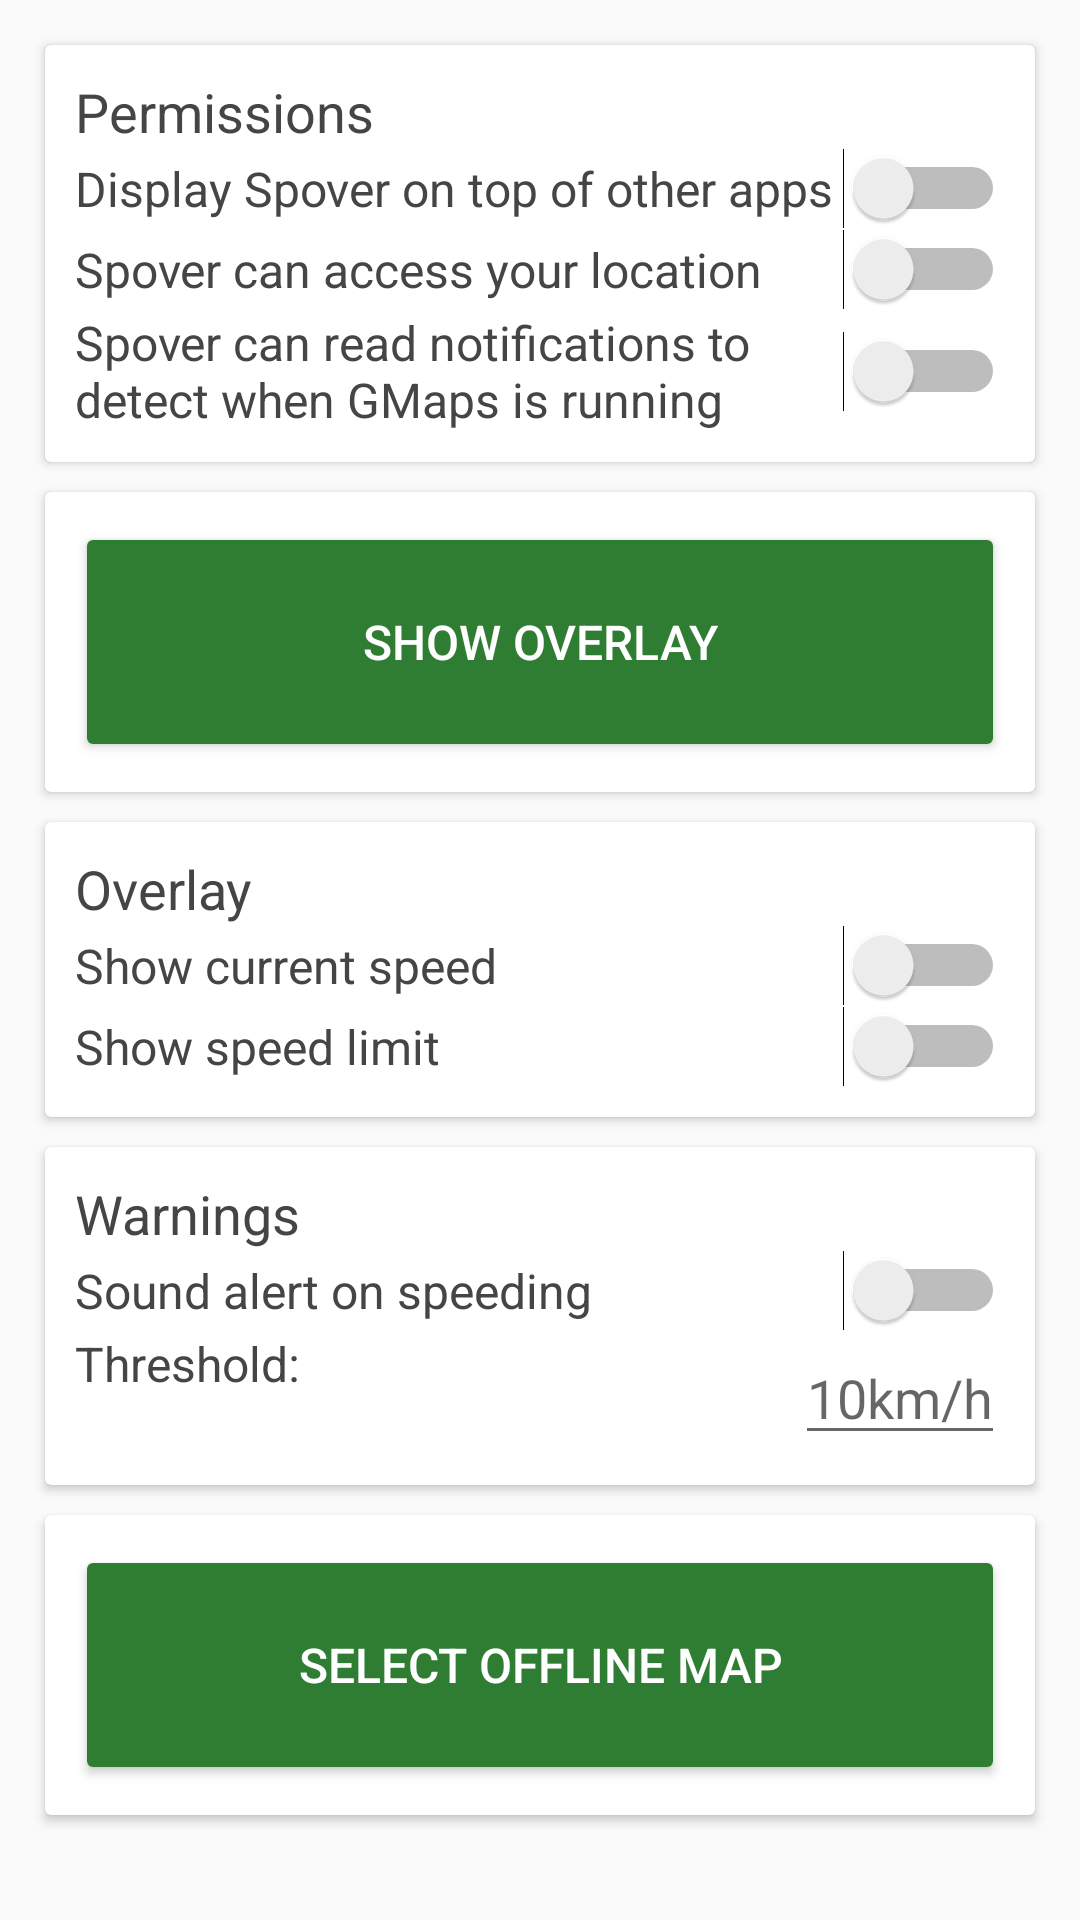

Android layout source for this screen:
<!-- AndroidManifest.xml: application theme AppTheme -->
<!-- res/layout/settings.xml -->
<?xml version="1.0" encoding="utf-8"?>
<ScrollView xmlns:android="http://schemas.android.com/apk/res/android"
    xmlns:card_view="http://schemas.android.com/apk/res-auto"
    android:id="@+id/svItem"
    android:layout_width="fill_parent"
    android:layout_height="wrap_content"
    android:orientation="vertical"
    android:padding="10dp">

    <LinearLayout
        android:layout_width="wrap_content"
        android:layout_height="wrap_content"
        android:orientation="vertical">

        <androidx.cardview.widget.CardView
            style="@style/Card"
            card_view:cardCornerRadius="2dp">

            <LinearLayout style="@style/llCard">

                <TextView
                    style="@style/tvCardCaption"
                    android:text="@string/permissions" />

                <Switch
                    android:id="@+id/switchOverlayPermission"
                    android:layout_width="match_parent"
                    android:layout_height="wrap_content"
                    android:text="@string/overlay_permission"
                    android:textColor="@color/colorText"
                    android:textSize="16sp" />

                <Switch
                    android:id="@+id/switchLocationPermission"
                    android:layout_width="match_parent"
                    android:layout_height="wrap_content"
                    android:text="@string/location_permission"
                    android:textColor="@color/colorText"
                    android:textSize="16sp" />

                <Switch
                    android:id="@+id/switchNotificationPermission"
                    android:layout_width="match_parent"
                    android:layout_height="wrap_content"
                    android:text="@string/auto_launch_permission"
                    android:textColor="@color/colorText"
                    android:textSize="16sp" />
            </LinearLayout>
        </androidx.cardview.widget.CardView>

        <androidx.cardview.widget.CardView
            style="@style/Card"
            card_view:cardCornerRadius="2dp">

            <LinearLayout style="@style/llCard">

                <Button
                    android:id="@+id/btnOverlay"
                    android:layout_width="match_parent"
                    android:layout_height="wrap_content"
                    android:minHeight="80dp"
                    android:text="@string/show_overlay"
                    android:backgroundTint="@color/colorPrimary"
                    android:textSize="16sp"
                    android:textColor="@color/white"/>
            </LinearLayout>
        </androidx.cardview.widget.CardView>

        <androidx.cardview.widget.CardView
            style="@style/Card"
            card_view:cardCornerRadius="2dp">

            <LinearLayout style="@style/llCard">

                <TextView
                    style="@style/tvCardCaption"
                    android:text="@string/overlay" />

                <Switch
                    android:id="@+id/switchShowSpeed"
                    android:layout_width="match_parent"
                    android:layout_height="wrap_content"
                    android:text="@string/show_speed_option"
                    android:textColor="@color/colorText"
                    android:textSize="16sp" />

                <Switch
                    android:id="@+id/switchShowSpeedLimit"
                    android:layout_width="match_parent"
                    android:layout_height="wrap_content"
                    android:text="@string/show_speed_limit"
                    android:textColor="@color/colorText"
                    android:textSize="16sp" />

            </LinearLayout>
        </androidx.cardview.widget.CardView>

        <androidx.cardview.widget.CardView
            style="@style/Card"
            card_view:cardCornerRadius="2dp">

            <LinearLayout style="@style/llCard">

                <TextView
                    style="@style/tvCardCaption"
                    android:text="@string/warnings" />

                <Switch
                    android:id="@+id/switchSoundAlert"
                    android:layout_width="match_parent"
                    android:layout_height="wrap_content"
                    android:text="@string/warning_option"
                    android:textColor="@color/colorText"
                    android:textSize="16sp" />

                <RelativeLayout
                    android:layout_width="match_parent"
                    android:layout_height="wrap_content">

                    <TextView
                        android:layout_width="wrap_content"
                        android:layout_height="wrap_content"
                        android:text="@string/et_warning_threshold"
                        android:textColor="@color/colorText"
                        android:textSize="16sp" />

                    <EditText
                        android:id="@+id/etWarningThreshold"
                        android:layout_width="wrap_content"
                        android:layout_height="wrap_content"
                        android:layout_alignParentEnd="true"
                        android:hint="10km/h"
                        android:inputType="numberSigned" />
                </RelativeLayout>

            </LinearLayout>

        </androidx.cardview.widget.CardView>

        <androidx.cardview.widget.CardView
            style="@style/Card"
            card_view:cardCornerRadius="2dp">

            <LinearLayout style="@style/llCard">

                <Button
                    android:id="@+id/btnOfflineAreas"
                    android:layout_width="match_parent"
                    android:layout_height="wrap_content"
                    android:minHeight="80dp"
                    android:backgroundTint="@color/colorPrimary"
                    android:textSize="16sp"
                    android:textColor="@color/white"
                    android:text="@string/select_offline_map" />
            </LinearLayout>
        </androidx.cardview.widget.CardView>
    </LinearLayout>
</ScrollView>
<!-- resources referenced by this layout -->
<resources>
  <color name="colorPrimary">#ff2e7d32</color>
  <color name="colorText">#ff454545</color>
  <color name="white">#ffffffff</color>
  <string name="auto_launch_permission">Spover can read notifications to detect when GMaps is running</string>
  <string name="et_warning_threshold">Threshold:</string>
  <string name="location_permission">Spover can access your location</string>
  <string name="overlay">Overlay</string>
  <string name="overlay_permission">Display Spover on top of other apps</string>
  <string name="permissions">Permissions</string>
  <string name="select_offline_map">Select Offline Map</string>
  <string name="show_overlay">Show Overlay</string>
  <string name="show_speed_limit">Show speed limit</string>
  <string name="show_speed_option">Show current speed</string>
  <string name="warning_option">Sound alert on speeding</string>
  <string name="warnings">Warnings</string>
  <style name="Card" parent="CardView">
          <item name="android:layout_width">fill_parent</item>
          <item name="android:layout_height">wrap_content</item>
          <item name="android:layout_gravity">center</item>
          <item name="android:layout_margin">5dp</item>
      </style>
  <style name="llCard">
          <item name="android:layout_width">fill_parent</item>
          <item name="android:layout_height">wrap_content</item>
          <item name="android:minHeight">80dp</item>
          <item name="android:orientation">vertical</item>
          <item name="android:padding">10dp</item>
      </style>
  <style name="tvCardCaption">
          <item name="android:layout_width">fill_parent</item>
          <item name="android:layout_height">wrap_content</item>
          <item name="android:textSize">18sp</item>
          <item name="android:textColor">@color/colorText</item>
      </style>
  <style name="AppTheme" parent="Theme.AppCompat.Light.DarkActionBar">
          
          <item name="colorPrimary">@color/colorPrimary</item>
          <item name="colorPrimaryDark">@color/colorPrimaryDark</item>
          <item name="colorAccent">@color/colorAccent</item>
      </style>
  <color name="colorPrimaryDark">#ff005005</color>
  <color name="colorAccent">#ffafb42b</color>
</resources>
